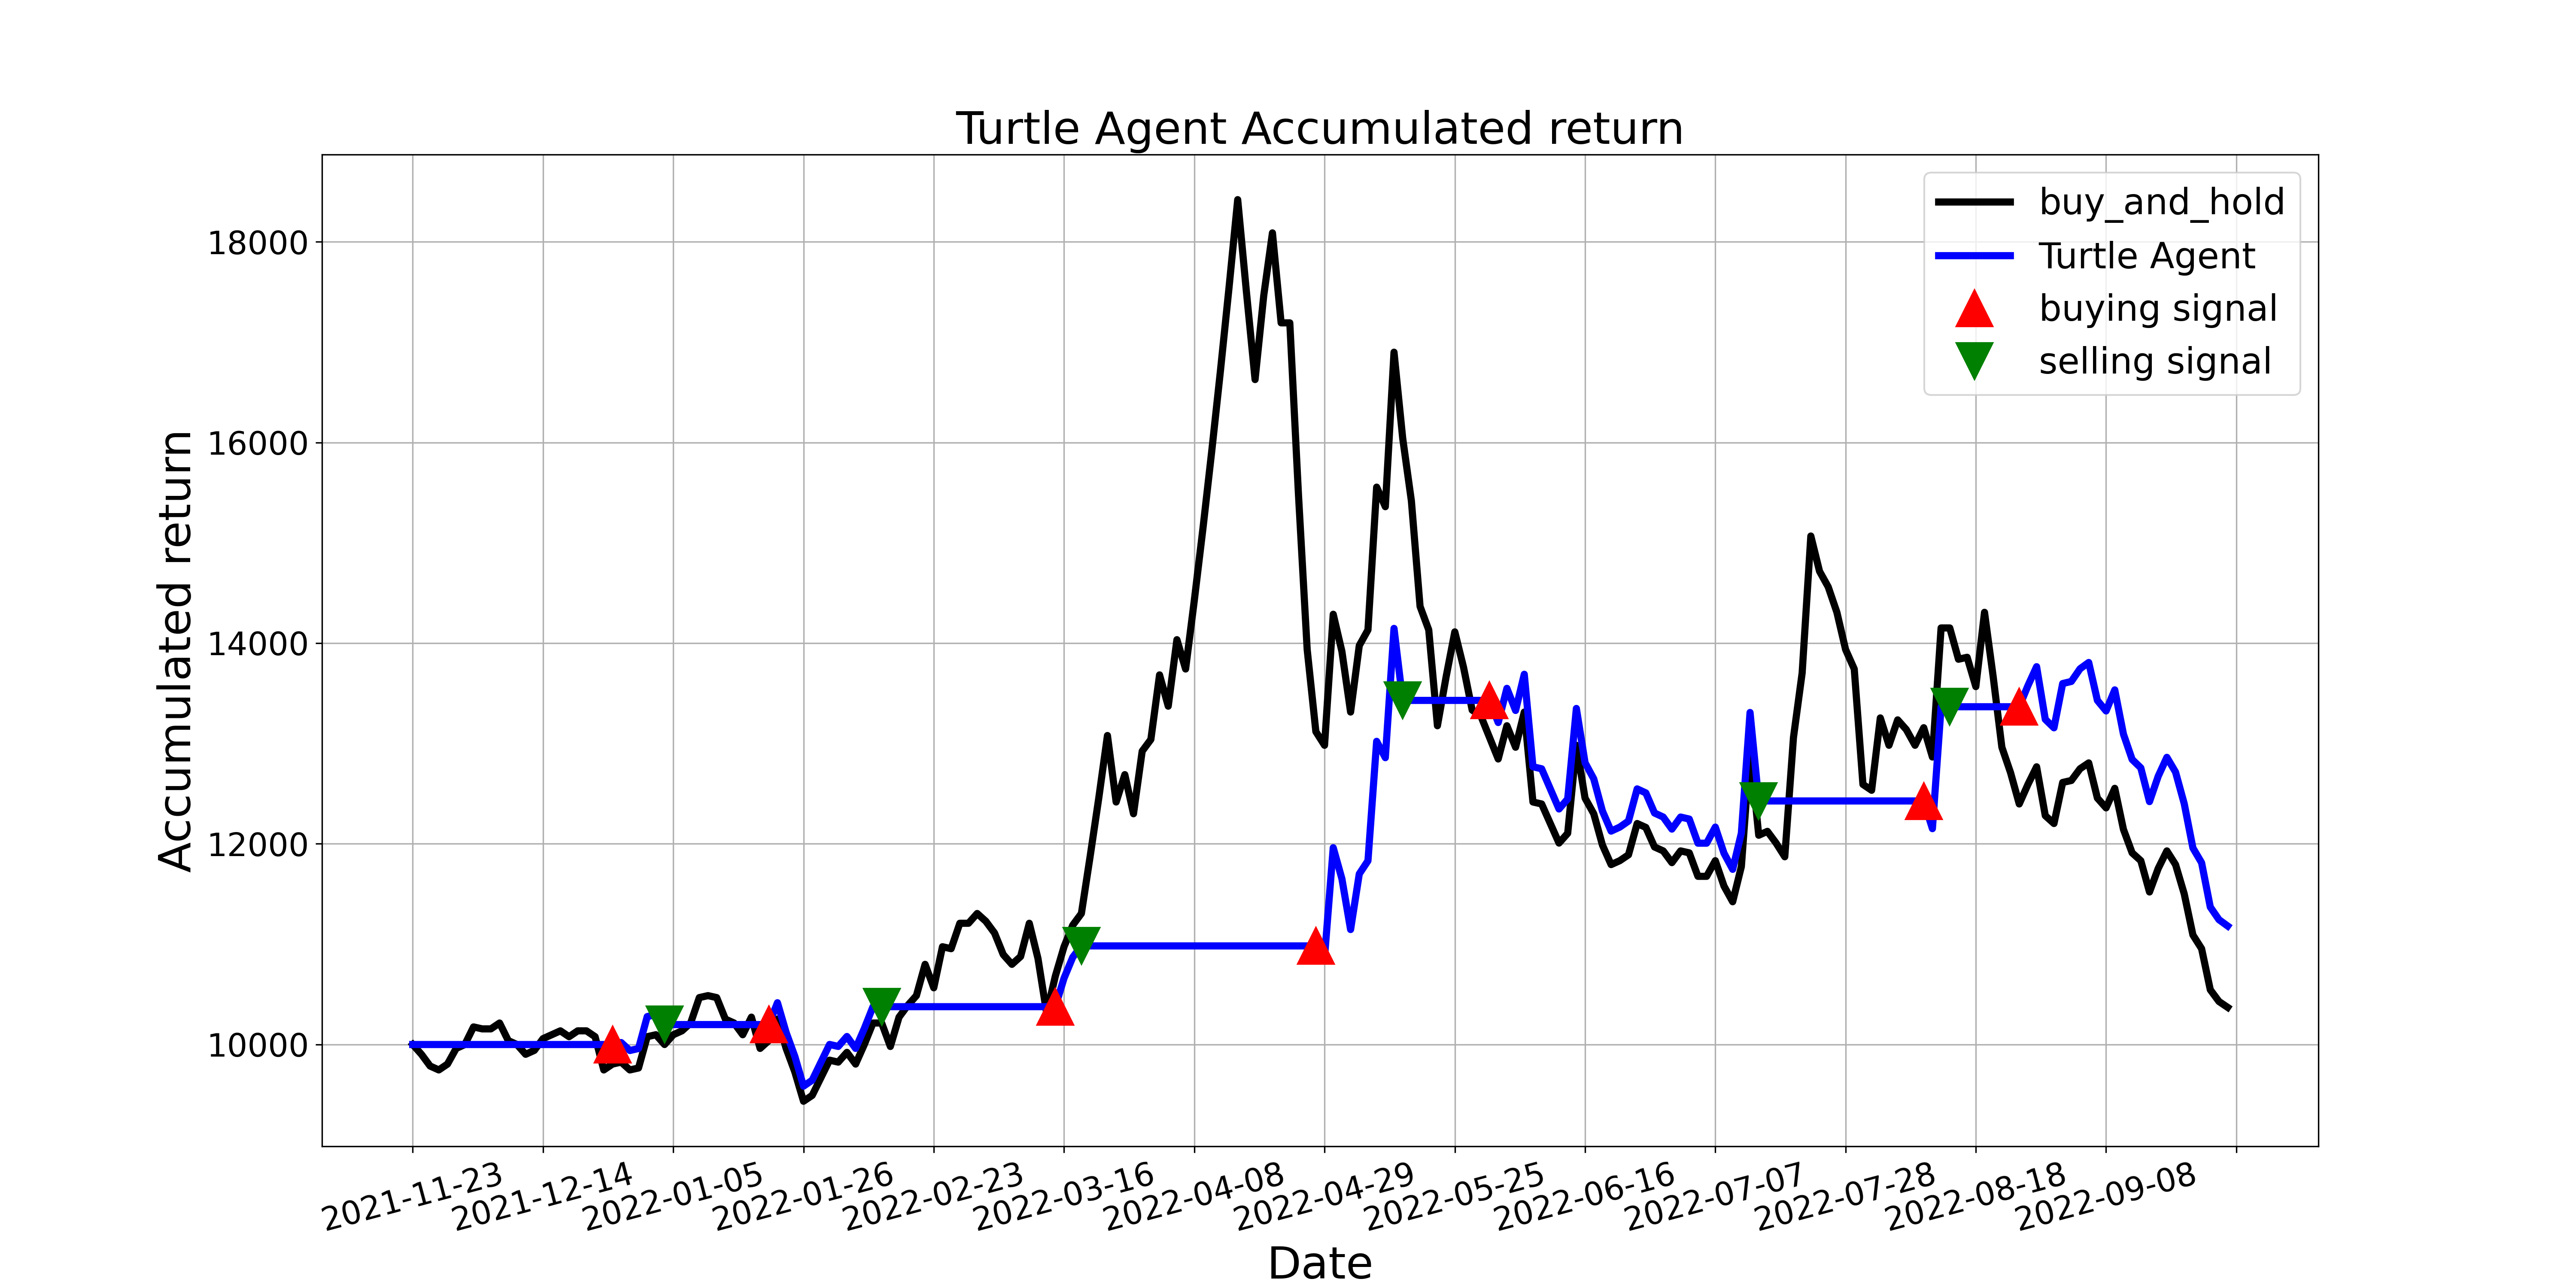

Source data for this figure (header and first rows):
, tradeDate, B&H, action, operation, return
0, 2021-11-23, 10000, 0.0, 0, 10000
1, 2021-11-24, 9903, 0.0, 0, 10000
2, 2021-11-25, 9786, 0.0, 0, 10000
3, 2021-11-26, 9747, 0.0, 0, 10000
4, 2021-11-29, 9805, 0.0, 0, 10000
5, 2021-11-30, 9961, 0.0, 0, 10000
6, 2021-12-01, 10000, 0.0, 0, 10000
7, 2021-12-02, 10175, 0.0, 0, 10000
8, 2021-12-03, 10156, 0.0, 0, 10000
9, 2021-12-06, 10156, 0.0, 0, 10000
10, 2021-12-07, 10214, 0.0, 0, 10000
11, 2021-12-08, 10039, 2.0, 0, 10000
12, 2021-12-09, 10000, 0.0, 0, 10000
13, 2021-12-10, 9903, 0.0, 0, 10000
14, 2021-12-13, 9942, 0.0, 0, 10000
15, 2021-12-14, 10058, 0.0, 0, 10000
16, 2021-12-15, 10097, 0.0, 0, 10000
17, 2021-12-16, 10136, 0.0, 0, 10000
18, 2021-12-17, 10078, 0.0, 0, 10000
19, 2021-12-20, 10136, 0.0, 0, 10000
20, 2021-12-21, 10136, 0.0, 0, 10000
21, 2021-12-22, 10078, 0.0, 0, 10000
22, 2021-12-23, 9747, 0.0, 0, 10000
23, 2021-12-24, 9805, 1.0, 1, 10000
24, 2021-12-27, 9825, 0.0, 0, 10020
25, 2021-12-28, 9747, 0.0, 0, 9940
26, 2021-12-29, 9766, 1.0, 0, 9960
27, 2021-12-30, 10078, 0.0, 0, 10278
28, 2021-12-31, 10097, 0.0, 0, 10298
29, 2022-01-04, 10000, 2.0, 2, 10199
30, 2022-01-05, 10097, 0.0, 0, 10199
31, 2022-01-06, 10136, 0.0, 0, 10199
32, 2022-01-07, 10214, 0.0, 0, 10199
33, 2022-01-10, 10468, 2.0, 0, 10199
34, 2022-01-11, 10487, 2.0, 0, 10199
35, 2022-01-12, 10468, 2.0, 0, 10199
36, 2022-01-13, 10253, 0.0, 0, 10199
37, 2022-01-14, 10214, 0.0, 0, 10199
38, 2022-01-17, 10097, 0.0, 0, 10199
39, 2022-01-18, 10273, 0.0, 0, 10199
40, 2022-01-19, 9961, 0.0, 0, 10199
41, 2022-01-20, 10039, 1.0, 1, 10199
42, 2022-01-21, 10253, 0.0, 0, 10417
43, 2022-01-24, 9961, 0.0, 0, 10120
44, 2022-01-25, 9727, 1.0, 0, 9882
45, 2022-01-26, 9435, 1.0, 0, 9585
46, 2022-01-27, 9493, 1.0, 0, 9644
47, 2022-01-28, 9669, 0.0, 0, 9823
48, 2022-02-07, 9844, 0.0, 0, 10001
49, 2022-02-08, 9825, 0.0, 0, 9981
50, 2022-02-09, 9922, 0.0, 0, 10080
51, 2022-02-10, 9805, 0.0, 0, 9961
52, 2022-02-11, 10000, 0.0, 0, 10159
53, 2022-02-14, 10214, 0.0, 0, 10377
54, 2022-02-15, 10214, 2.0, 2, 10377
55, 2022-02-16, 9981, 2.0, 0, 10377
56, 2022-02-17, 10273, 0.0, 0, 10377
57, 2022-02-18, 10390, 2.0, 0, 10377
58, 2022-02-21, 10487, 2.0, 0, 10377
59, 2022-02-22, 10799, 2.0, 0, 10377
... 150 more rows
